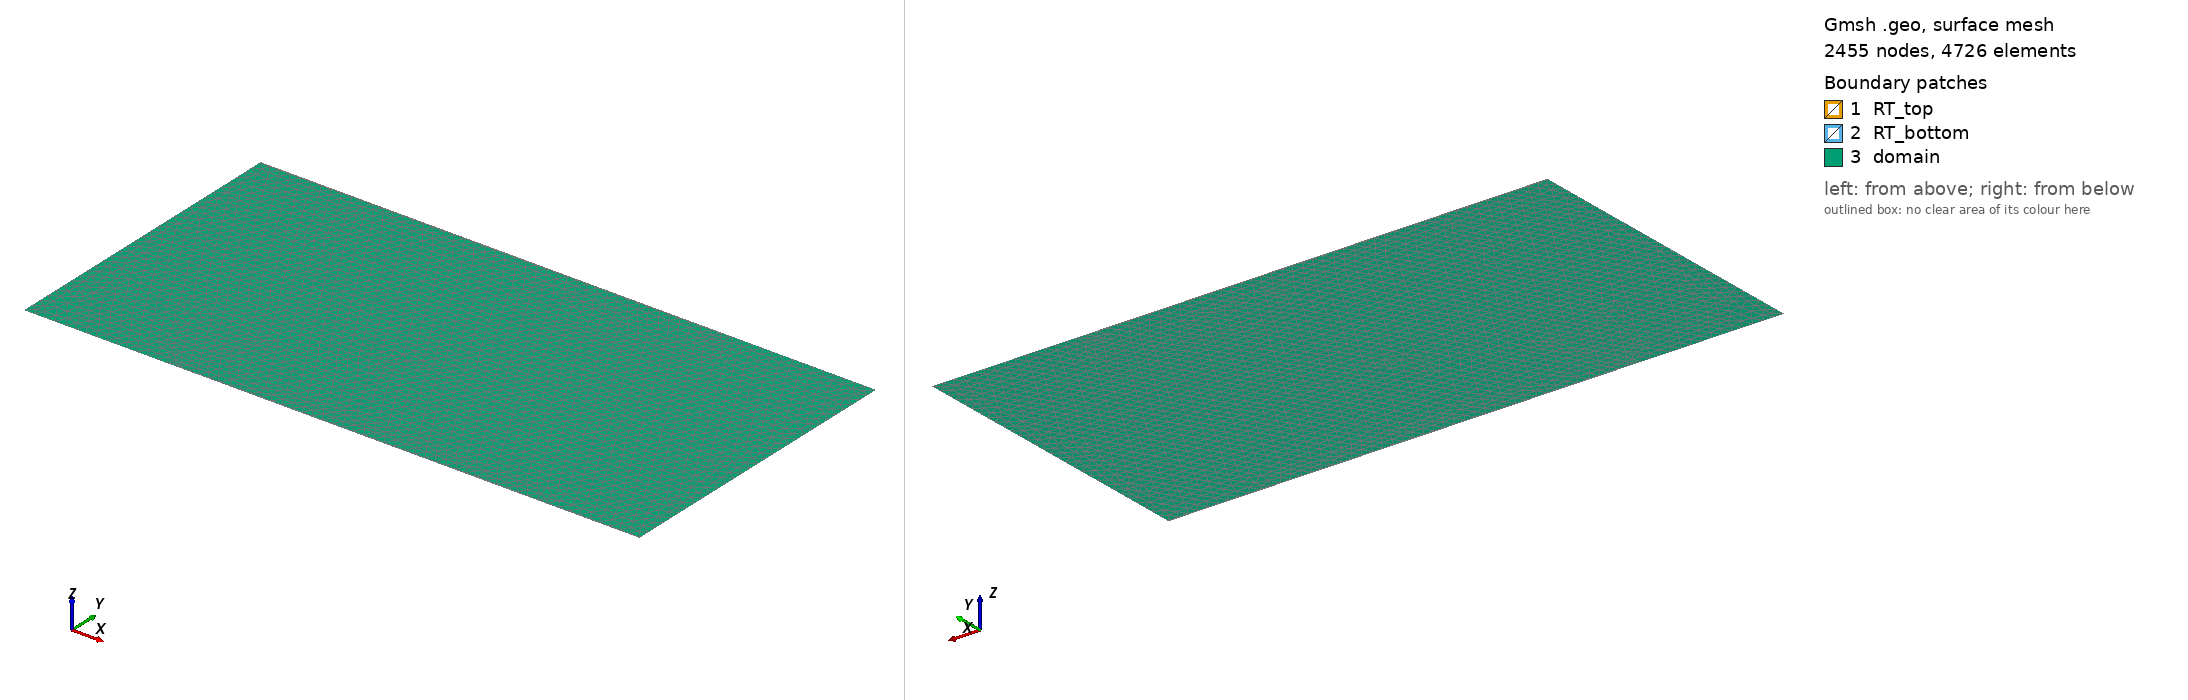

Gmsh geometry script, surface-meshed: 2455 nodes, 4726 surface elements. Boundary patches (legend numbers): 1 RT_top, 2 RT_bottom, 3 domain. Left view from above one corner, right view from below the opposite corner. Legend entries are the model's physical surfaces. The drawing asked Gmsh for element sizes between 1% and 20% of the model's largest extent; the script's own settings can give other sizes.

=== Rect_with_RT_S3.geo (drawn) ===
// Gmsh geometry file: Rectangle with RT regions at corners
// Main rectangle: Lx x Ly
// Top-left rectangle (RT_top): L1 x H
// Bottom-right rectangle (RT_bottom): L2 x H

// Parameters
Lx = 0.6;      // Main rectangle length
Ly = 0.3;      // Main rectangle height
H = 0.001;     // Height of RT regions
L1 = 0.45;     // Length of top-left RT region
L2 = 0.45;     // Length of bottom-right RT region

// Mesh size
lc = 0.01;

// Define points
// Main rectangle corners and RT region corners
Point(1) = {0, 0, 0, lc};              
Point(2) = {Lx - L2, 0, 0, lc};       
Point(3) = {Lx, 0, 0, lc};            
Point(4) = {Lx, H, 0, lc};            
Point(5) = {Lx, Ly, 0, lc};            
Point(6) = {L1, Ly, 0, lc};         
Point(7) = {0, Ly, 0, lc};            
Point(8) = {0, Ly - H, 0, lc};        
Point(9) = {L1, Ly - H, 0, lc};       
Point(10) = {Lx - L2, H, 0, lc};      

// Define lines
// Outer boundary lines
Line(1) = {1, 2};      
Line(2) = {2, 3};      
Line(3) = {3, 4};      
Line(4) = {4, 5};      
Line(5) = {5, 6};      
Line(6) = {6, 7};      
Line(7) = {7, 8};      
Line(8) = {8, 1};     

// Internal lines
Line(9) = {2, 10};     
Line(10) = {10, 4};    
Line(11) = {8, 9};     
Line(12) = {9, 6};    

// Define curve loops
// RT_top region: P8 -> P9 -> P6 -> P7 -> P8
Curve Loop(1) = {11, 12, 6, 7};

// RT_bottom region: P2 -> P3 -> P4 -> P10 -> P2
Curve Loop(2) = {2, 3, -10, -9};

// Domain (main region): P1 -> P2 -> P10 -> P4 -> P5 -> P6 -> P9 -> P8 -> P1
Curve Loop(3) = {1, 9, 10, 4, 5, -12, -11, 8};

// Define plane surfaces
Plane Surface(1) = {1};  // RT_top
Plane Surface(2) = {2};  // RT_bottom
Plane Surface(3) = {3};  // Domain

// Physical groups for boundaries
Physical Curve("inlet_zone") = {7, 8};    // Left edge (entire)
Physical Curve("outlet_zone") = {3, 4};   // Right edge (entire)

// Physical groups for surfaces (elemental)
Physical Surface("RT_top") = {1};
Physical Surface("RT_bottom") = {2};
Physical Surface("domain") = {3};

// Mesh settings
Mesh.Algorithm = 6;  // Frontal-Delaunay for 2D meshes
Mesh 2;
